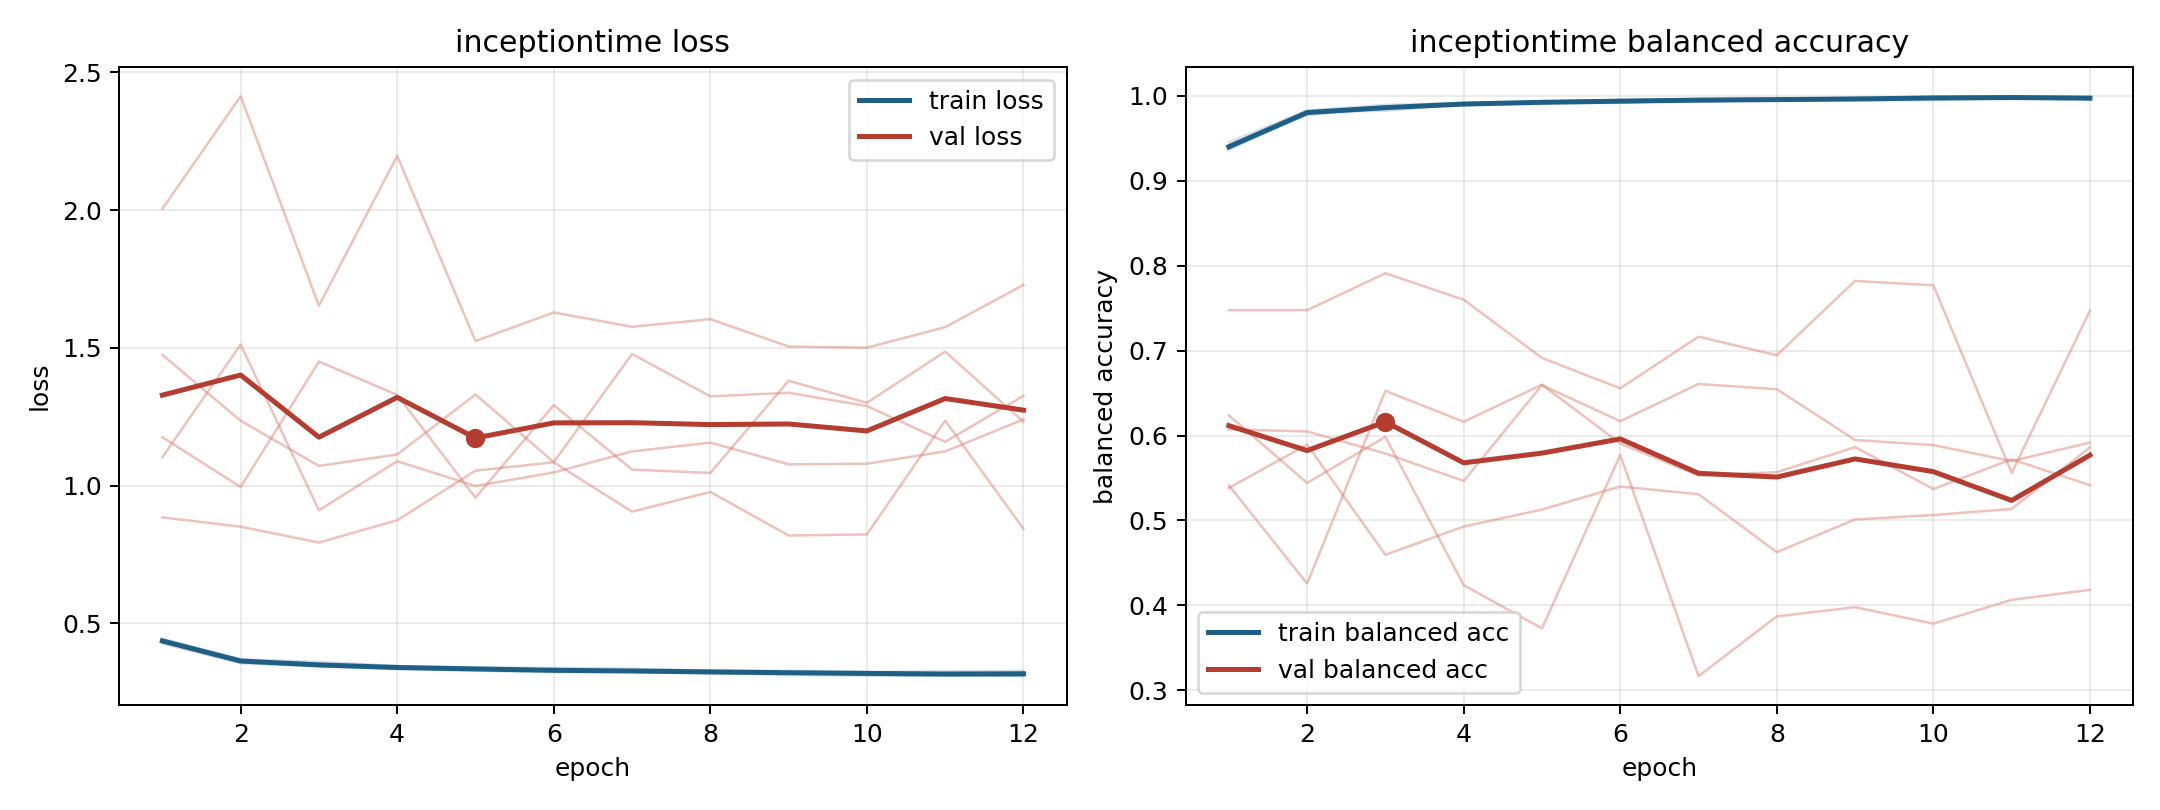

The file beside this chart, header and first rows:
model, fold, epoch, train_loss, train_balanced_accuracy, val_loss, val_balanced_accuracy
inceptiontime, 1, 1, 0.4335, 0.9417, 1.176, 0.6071
inceptiontime, 1, 2, 0.3597, 0.9791, 0.9952, 0.6048
inceptiontime, 1, 3, 0.3454, 0.9856, 1.45, 0.5789
inceptiontime, 1, 4, 0.3334, 0.9915, 1.329, 0.5465
inceptiontime, 1, 5, 0.3281, 0.9927, 0.9562, 0.6594
inceptiontime, 1, 6, 0.3227, 0.9939, 1.292, 0.6168
inceptiontime, 1, 7, 0.3237, 0.9933, 1.058, 0.6607
inceptiontime, 1, 8, 0.3201, 0.9954, 1.046, 0.6545
inceptiontime, 1, 9, 0.3122, 0.998, 1.381, 0.5947
inceptiontime, 1, 10, 0.3114, 0.9984, 1.301, 0.5887
inceptiontime, 1, 11, 0.3113, 0.9974, 1.487, 0.5699
inceptiontime, 1, 12, 0.3085, 0.9982, 1.232, 0.5917
inceptiontime, 2, 1, 0.4447, 0.9366, 1.103, 0.5413
inceptiontime, 2, 2, 0.368, 0.9812, 1.512, 0.4256
inceptiontime, 2, 3, 0.3602, 0.9823, 0.9103, 0.6527
inceptiontime, 2, 4, 0.345, 0.9903, 1.089, 0.6162
inceptiontime, 2, 5, 0.3396, 0.9926, 0.9985, 0.6599
inceptiontime, 2, 6, 0.3382, 0.9926, 1.048, 0.5905
inceptiontime, 2, 7, 0.3353, 0.9942, 1.124, 0.553
inceptiontime, 2, 8, 0.3285, 0.9948, 1.156, 0.5568
inceptiontime, 2, 9, 0.3274, 0.9959, 1.077, 0.5864
inceptiontime, 2, 10, 0.3232, 0.9978, 1.079, 0.537
inceptiontime, 2, 11, 0.3262, 0.9969, 1.124, 0.572
inceptiontime, 2, 12, 0.3272, 0.9963, 1.24, 0.5415
inceptiontime, 3, 1, 0.4261, 0.9453, 2.005, 0.5382
inceptiontime, 3, 2, 0.3555, 0.9826, 2.414, 0.5892
inceptiontime, 3, 3, 0.3435, 0.9893, 1.653, 0.4595
inceptiontime, 3, 4, 0.3374, 0.9914, 2.197, 0.4928
inceptiontime, 3, 5, 0.3318, 0.9932, 1.525, 0.5128
inceptiontime, 3, 6, 0.3262, 0.9952, 1.629, 0.54
inceptiontime, 3, 7, 0.3241, 0.9962, 1.577, 0.5308
inceptiontime, 3, 8, 0.3178, 0.9974, 1.604, 0.4626
inceptiontime, 3, 9, 0.3201, 0.9958, 1.505, 0.5011
inceptiontime, 3, 10, 0.3117, 0.9993, 1.501, 0.5063
inceptiontime, 3, 11, 0.3094, 0.9996, 1.575, 0.5135
inceptiontime, 3, 12, 0.311, 0.9986, 1.729, 0.5861
inceptiontime, 4, 1, 0.4369, 0.9378, 0.8848, 0.7476
inceptiontime, 4, 2, 0.3626, 0.9814, 0.8509, 0.7476
inceptiontime, 4, 3, 0.3495, 0.9871, 0.7933, 0.7911
inceptiontime, 4, 4, 0.3414, 0.9893, 0.8746, 0.7599
inceptiontime, 4, 5, 0.3372, 0.9922, 1.054, 0.6914
inceptiontime, 4, 6, 0.3286, 0.9952, 1.085, 0.6556
inceptiontime, 4, 7, 0.3267, 0.9959, 0.9055, 0.7164
inceptiontime, 4, 8, 0.3263, 0.9951, 0.9772, 0.6945
inceptiontime, 4, 9, 0.3219, 0.9969, 0.819, 0.7821
inceptiontime, 4, 10, 0.3217, 0.9971, 0.8229, 0.7769
inceptiontime, 4, 11, 0.3162, 0.999, 1.236, 0.5559
inceptiontime, 4, 12, 0.3197, 0.9979, 0.8435, 0.7469
inceptiontime, 5, 1, 0.4398, 0.9386, 1.475, 0.6238
inceptiontime, 5, 2, 0.3702, 0.9774, 1.236, 0.5441
inceptiontime, 5, 3, 0.3472, 0.986, 1.072, 0.5985
inceptiontime, 5, 4, 0.342, 0.9891, 1.113, 0.4238
inceptiontime, 5, 5, 0.3359, 0.9913, 1.331, 0.3728
inceptiontime, 5, 6, 0.3322, 0.9917, 1.085, 0.5772
inceptiontime, 5, 7, 0.3256, 0.995, 1.478, 0.3167
inceptiontime, 5, 8, 0.3265, 0.9951, 1.324, 0.387
inceptiontime, 5, 9, 0.3223, 0.9948, 1.337, 0.3978
inceptiontime, 5, 10, 0.3235, 0.9949, 1.289, 0.3784
inceptiontime, 5, 11, 0.3175, 0.997, 1.159, 0.4065
inceptiontime, 5, 12, 0.3182, 0.9956, 1.326, 0.4182
